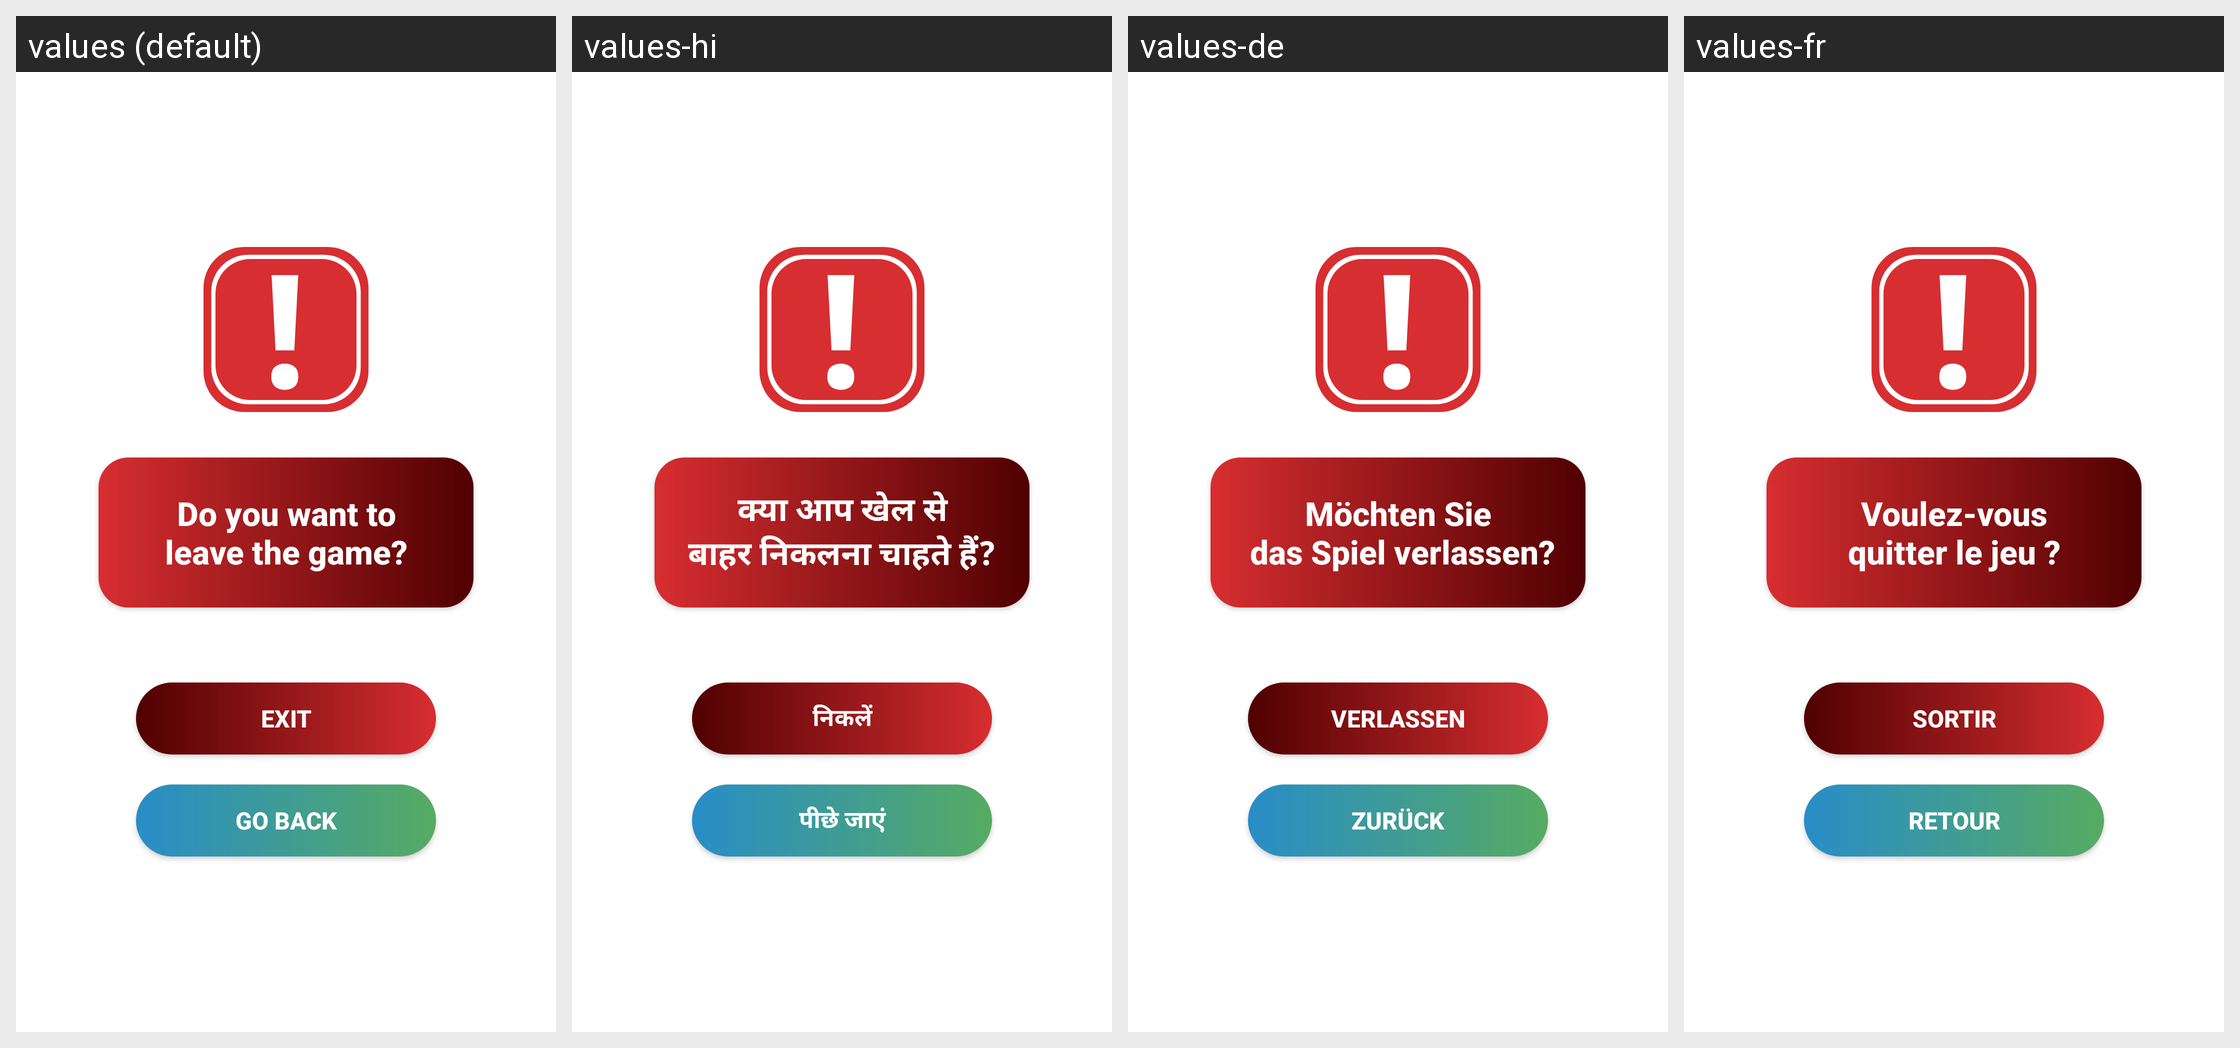

Strings drawn on this Android screen and how each of the app's shown locales translates them:
Android screen res/layout/dialog_warningleave.xml rendered under 4 locales, left to right: values (default), values-hi, values-de, values-fr. Device: Nexus 5 (rendered at 1080×1920; each locale shown at half size, 540×960, under a caption strip naming it); theme Theme.GreenCarsonGAME.
Other locales in the repository, not shown: values-es, values-pt.
Strings drawn on this screen, with the default value and each locale's value (text and hints the layout hard-codes, and strings that could not be matched under every locale, appear in the picture but are not listed):

dialog_warningLeave
  values: Do you want to
      leave the game?
  values-hi: क्या आप खेल से
      बाहर निकलना चाहते हैं?
  values-de: Möchten Sie
       das Spiel verlassen?
  values-fr: Voulez-vous
      quitter le jeu ?

dialog_leave
  values: Exit
  values-hi: निकलें
  values-de: Verlassen
  values-fr: Sortir

go_back_button
  values: Go Back
  values-hi: पीछे जाएं
  values-de: Zurück
  values-fr: Retour
